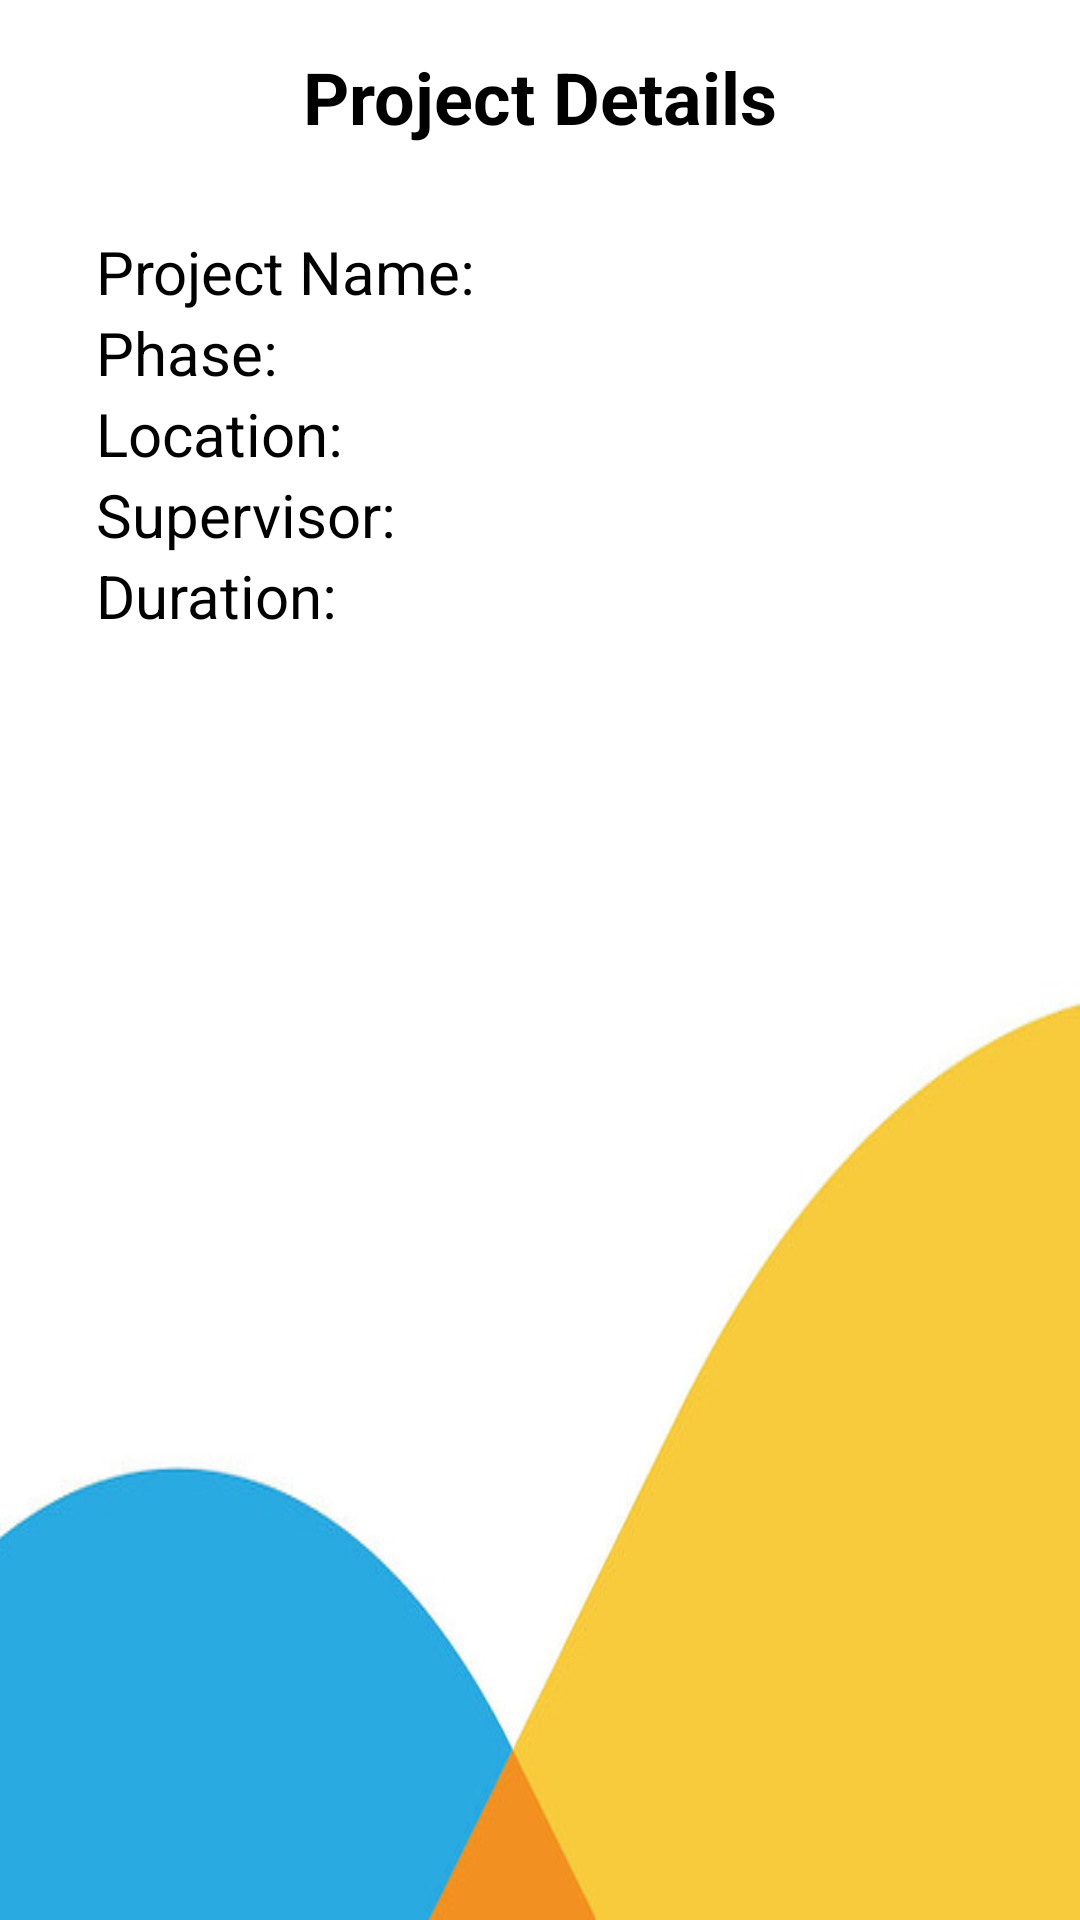

Here is an Android app screen rendered from its layout file. Give the layout XML and the strings, colors and styles it references.
<!-- AndroidManifest.xml: application theme Theme.GuardianHelmet -->
<!-- res/layout/activity_view_projects.xml -->
<?xml version="1.0" encoding="utf-8"?>
<RelativeLayout
    xmlns:android="http://schemas.android.com/apk/res/android"
    android:layout_width="match_parent"
    android:layout_height="match_parent"
    android:background="@drawable/backgrnd"
    android:padding="16dp">

    <TextView
        android:layout_width="wrap_content"
        android:layout_height="wrap_content"
        android:text="Project Details"
        android:textSize="24sp"
        android:textColor="@color/black"
        android:textStyle="bold"
    android:layout_centerHorizontal="true"
    android:id="@+id/textViewHeading" />

<TableLayout
    xmlns:android="http://schemas.android.com/apk/res/android"
    android:layout_width="match_parent"
    android:layout_height="match_parent"
    android:layout_marginTop="45dp"
    android:padding="16dp"
    >

    
    <TableRow>
        <TextView
            android:layout_width="wrap_content"
            android:layout_height="wrap_content"
            android:text="Project Name:"
            android:textSize="20sp"
            android:textColor="@color/black"
            android:paddingEnd="8dp" />

        <TextView
            android:id="@+id/textViewProjectName"
            android:textColor="@color/black"
            android:layout_width="wrap_content"
            android:layout_height="wrap_content"
            android:textSize="20sp"/>
    </TableRow>

    
    <TableRow>
        <TextView
            android:layout_width="wrap_content"
            android:layout_height="wrap_content"
            android:text="Phase:"
            android:textColor="@color/black"
            android:textSize="20sp"
            android:paddingEnd="8dp" />

        <TextView
            android:id="@+id/textViewPhase"
            android:textSize="20sp"
            android:textColor="@color/black"
            android:layout_width="wrap_content"
            android:layout_height="wrap_content" />
    </TableRow>

    
    <TableRow>
        <TextView
            android:layout_width="wrap_content"
            android:layout_height="wrap_content"
            android:text="Location:"
            android:textColor="@color/black"
            android:textSize="20sp"
            android:paddingEnd="8dp" />

        <TextView
            android:id="@+id/textViewLocation"
            android:layout_width="wrap_content"
            android:layout_height="wrap_content"
            android:textSize="20sp"
            android:textColor="@color/black"/>
    </TableRow>

    
    <TableRow>
        <TextView
            android:layout_width="wrap_content"
            android:layout_height="wrap_content"
            android:text="Supervisor:"
            android:textSize="20sp"
            android:paddingEnd="8dp"
            android:textColor="@color/black"/>

        <TextView
            android:id="@+id/textViewSupervisor"
            android:layout_width="wrap_content"
            android:textSize="20sp"
            android:layout_height="wrap_content"
            android:textColor="@color/black"/>
    </TableRow>

    <TableRow>
        <TextView
            android:layout_width="wrap_content"
            android:layout_height="wrap_content"
            android:text="Duration:"
            android:textSize="20sp"
            android:paddingEnd="8dp"
            android:textColor="@color/black"/>

        <TextView
            android:id="@+id/textViewDuration"
            android:layout_width="wrap_content"
            android:layout_height="wrap_content"
            android:textSize="20sp"
            android:textColor="@color/black"/>
    </TableRow>



</TableLayout>

</RelativeLayout>
<!-- resources referenced by this layout -->
<resources>
  <color name="black">#FF000000</color>
  <!-- drawable backgrnd: jpeg bitmap (drawable, 16207 bytes) -->
  <style name="Theme.GuardianHelmet" parent="Base.Theme.GuardianHelmet" />
  <style name="Base.Theme.GuardianHelmet" parent="Theme.Material3.DayNight.NoActionBar">
          
          <item name="colorPrimary">@color/white</item>
      </style>
  <color name="white">#FFFFFFFF</color>
</resources>
